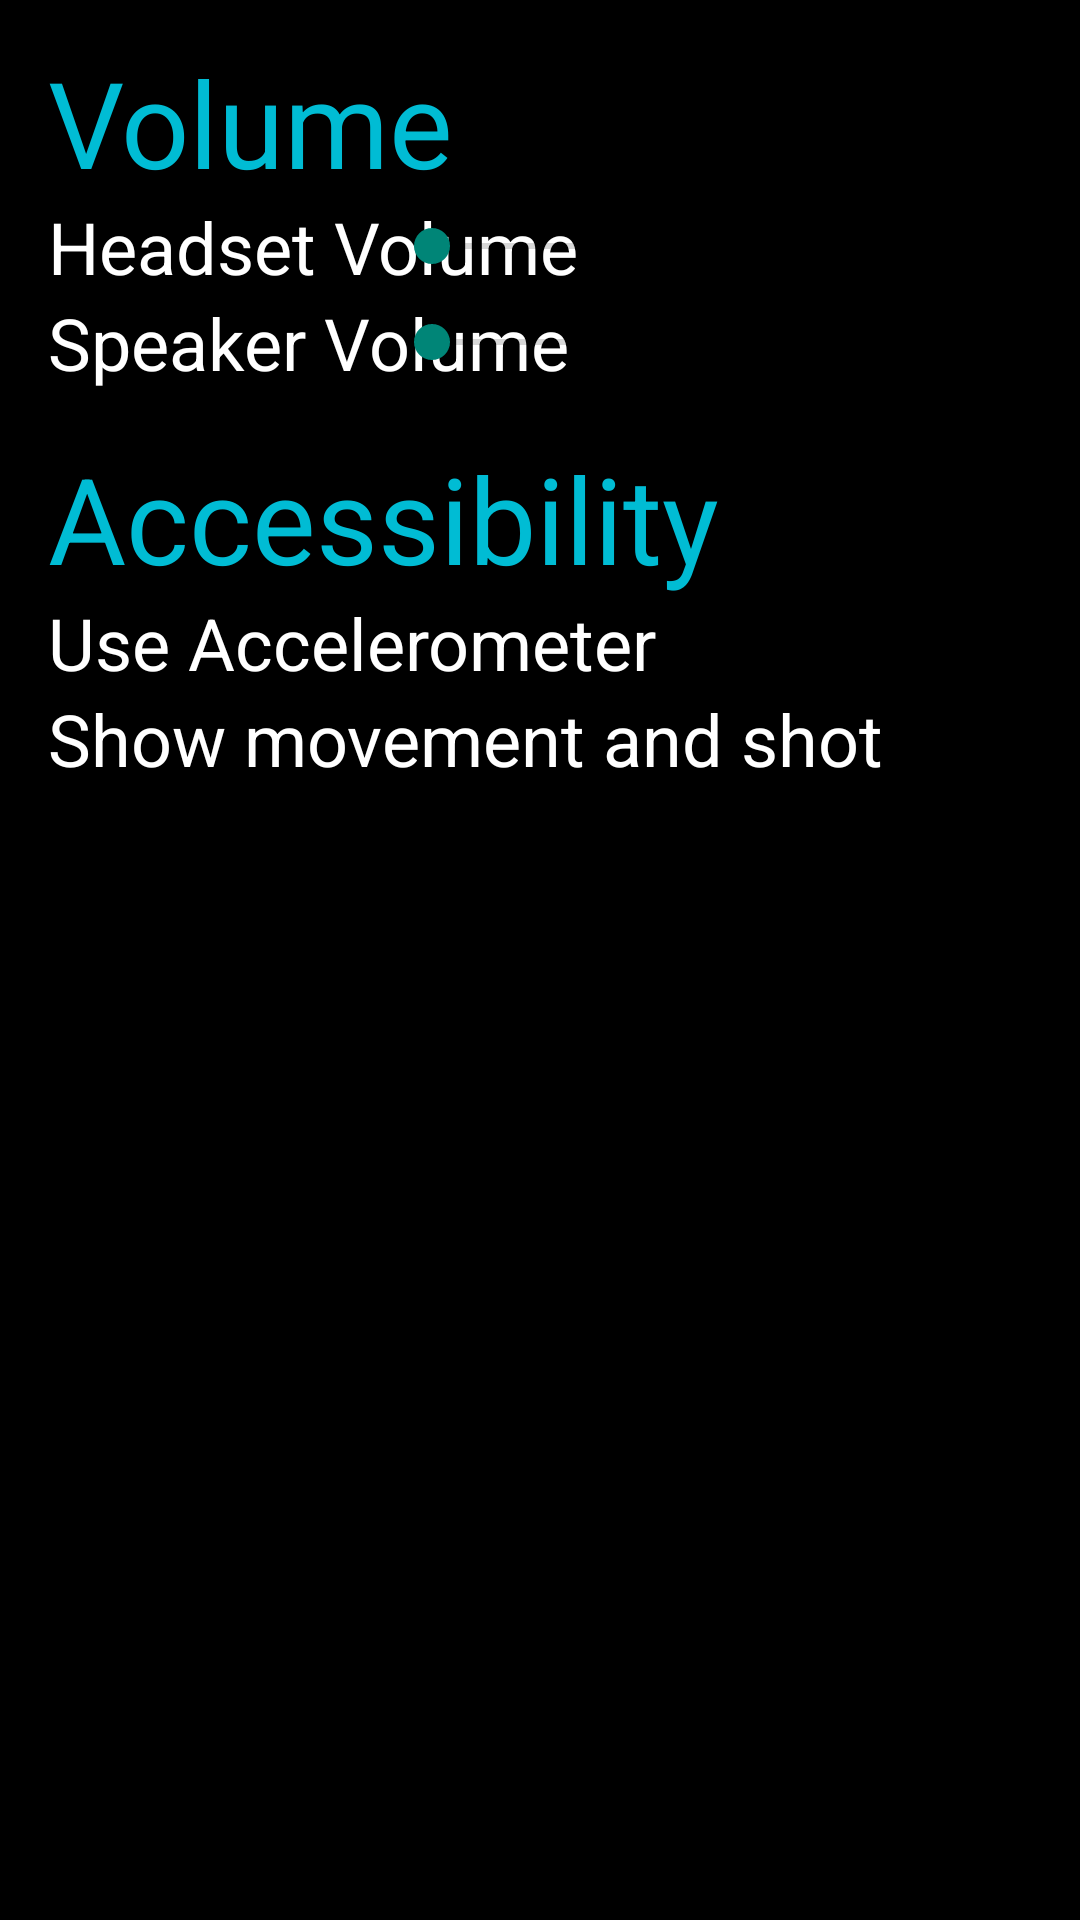

This screen was rendered from an Android layout file. Write that file and the resources it references.
<!-- AndroidManifest.xml: application theme Theme.AppCompat.DayNight -->
<!-- res/layout/activity_settings.xml -->
<?xml version="1.0" encoding="utf-8"?>
<androidx.constraintlayout.widget.ConstraintLayout xmlns:android="http://schemas.android.com/apk/res/android"
    xmlns:app="http://schemas.android.com/apk/res-auto"
    xmlns:tools="http://schemas.android.com/tools"
    android:layout_width="match_parent"
    android:layout_height="match_parent"
    android:background="#000000"
    android:visibility="visible"
    tools:context=".SettingsActivity">

    <TextView
        android:id="@+id/textView3"
        android:layout_width="217dp"
        android:layout_height="32dp"
        android:layout_marginStart="16dp"
        android:layout_marginLeft="16dp"
        android:text="@string/speaker_volume"
        android:textAppearance="@style/TextAppearance.AppCompat"
        android:textColor="#ffffff"
        android:textSize="24sp"
        android:textStyle="normal"
        android:visibility="visible"
        app:layout_constraintStart_toStartOf="parent"
        app:layout_constraintTop_toBottomOf="@+id/textView2"
        tools:visibility="visible" />

    <TextView
        android:id="@+id/textView5"
        android:layout_width="wrap_content"
        android:layout_height="32dp"
        android:layout_marginStart="16dp"
        android:layout_marginLeft="16dp"
        android:text="@string/accelerometer_text"
        android:textAppearance="@style/TextAppearance.AppCompat"
        android:textColor="#ffffff"
        android:textSize="24sp"
        android:textStyle="normal"
        android:visibility="visible"
        app:layout_constraintStart_toStartOf="parent"
        app:layout_constraintTop_toBottomOf="@+id/textView4"
        tools:visibility="visible" />

    <TextView
        android:id="@+id/textView9"
        android:layout_width="wrap_content"
        android:layout_height="32dp"
        android:layout_marginStart="16dp"
        android:layout_marginLeft="16dp"
        android:text="@string/directions_text"
        android:textAppearance="@style/TextAppearance.AppCompat"
        android:textColor="#ffffff"
        android:textSize="24sp"
        android:textStyle="normal"
        android:visibility="visible"
        app:layout_constraintStart_toStartOf="parent"
        app:layout_constraintTop_toBottomOf="@+id/textView5"
        tools:visibility="visible" />

    <TextView
        android:id="@+id/textView2"
        android:layout_width="217dp"
        android:layout_height="32dp"
        android:layout_marginStart="16dp"
        android:layout_marginLeft="16dp"
        android:text="@string/headset_volume"
        android:textAppearance="@style/TextAppearance.AppCompat"
        android:textColor="#FFFFFF"
        android:textSize="24sp"
        android:textStyle="normal"
        android:visibility="visible"
        app:layout_constraintStart_toStartOf="parent"
        app:layout_constraintTop_toBottomOf="@+id/textView6"
        tools:visibility="visible" />

    <SeekBar
        android:id="@+id/headsetVol"
        android:layout_width="402dp"
        android:layout_height="32dp"
        android:layout_marginStart="81dp"
        android:layout_marginLeft="81dp"
        android:layout_marginEnd="16dp"
        android:layout_marginRight="16dp"
        android:alpha="1"
        android:max="100"
        android:visibility="visible"
        app:layout_constraintEnd_toEndOf="parent"
        app:layout_constraintStart_toEndOf="@+id/textView2"
        app:layout_constraintTop_toBottomOf="@+id/textView6"
        tools:visibility="visible" />

    <SeekBar
        android:id="@+id/speakerVol"
        android:layout_width="402dp"
        android:layout_height="32dp"
        android:layout_marginStart="81dp"
        android:layout_marginLeft="81dp"
        android:layout_marginEnd="16dp"
        android:layout_marginRight="16dp"
        android:alpha="1"
        android:max="100"
        android:visibility="visible"
        app:layout_constraintEnd_toEndOf="parent"
        app:layout_constraintStart_toEndOf="@+id/textView3"
        app:layout_constraintTop_toBottomOf="@+id/headsetVol"
        tools:visibility="visible" />

    <TextView
        android:id="@+id/textView4"
        android:layout_width="340dp"
        android:layout_height="52dp"
        android:layout_marginStart="16dp"
        android:layout_marginLeft="16dp"
        android:layout_marginTop="16dp"
        android:text="@string/accessibility_text"
        android:textColor="#00BCD4"
        android:textSize="40sp"
        app:layout_constraintStart_toStartOf="parent"
        app:layout_constraintTop_toBottomOf="@+id/speakerVol" />

    <TextView
        android:id="@+id/textView6"
        android:layout_width="340dp"
        android:layout_height="52dp"
        android:layout_marginStart="16dp"
        android:layout_marginLeft="16dp"
        android:layout_marginTop="14dp"
        android:text="@string/volume_text"
        android:textColor="#00BCD4"
        android:textSize="40sp"
        app:layout_constraintStart_toStartOf="parent"
        app:layout_constraintTop_toTopOf="parent" />

    <Switch
        android:id="@+id/accelerometer_switch"
        android:layout_width="wrap_content"
        android:layout_height="32dp"
        android:layout_marginStart="81dp"
        android:layout_marginLeft="81dp"
        app:layout_constraintStart_toEndOf="@+id/textView9"
        app:layout_constraintTop_toBottomOf="@+id/textView4" />

    <Switch
        android:id="@+id/direction_switch"
        android:layout_width="wrap_content"
        android:layout_height="32dp"
        android:layout_marginStart="81dp"
        android:layout_marginLeft="81dp"
        app:layout_constraintStart_toEndOf="@+id/textView9"
        app:layout_constraintTop_toBottomOf="@+id/accelerometer_switch" />
</androidx.constraintlayout.widget.ConstraintLayout>
<!-- resources referenced by this layout -->
<resources>
  <string name="accelerometer_text">Use Accelerometer</string>
  <string name="accessibility_text">Accessibility</string>
  <string name="directions_text">Show movement and shot directions</string>
  <string name="headset_volume">Headset Volume</string>
  <string name="speaker_volume">Speaker Volume</string>
  <string name="volume_text">Volume</string>
</resources>
